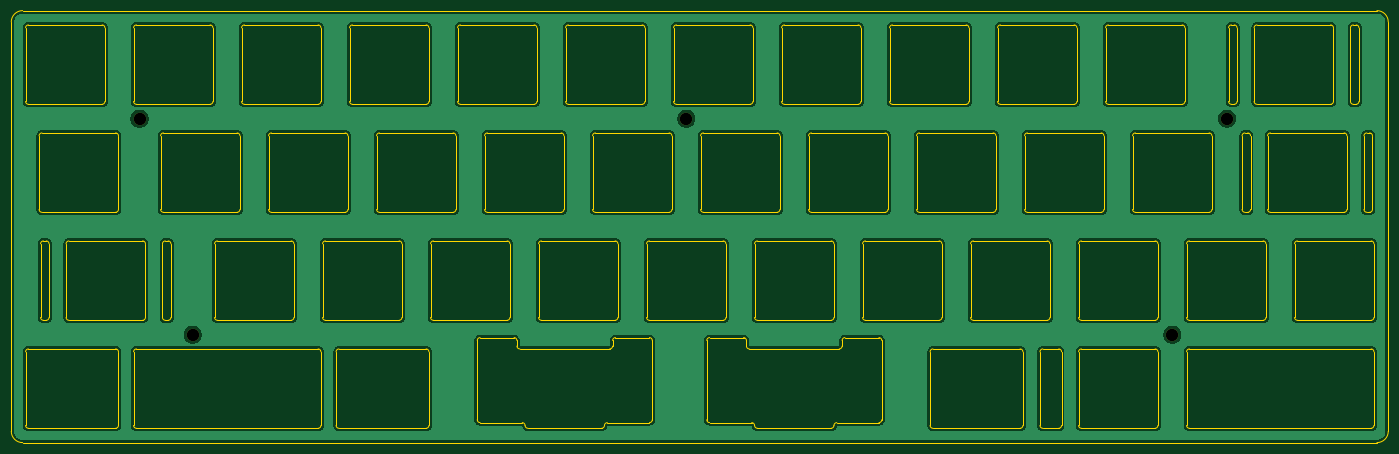
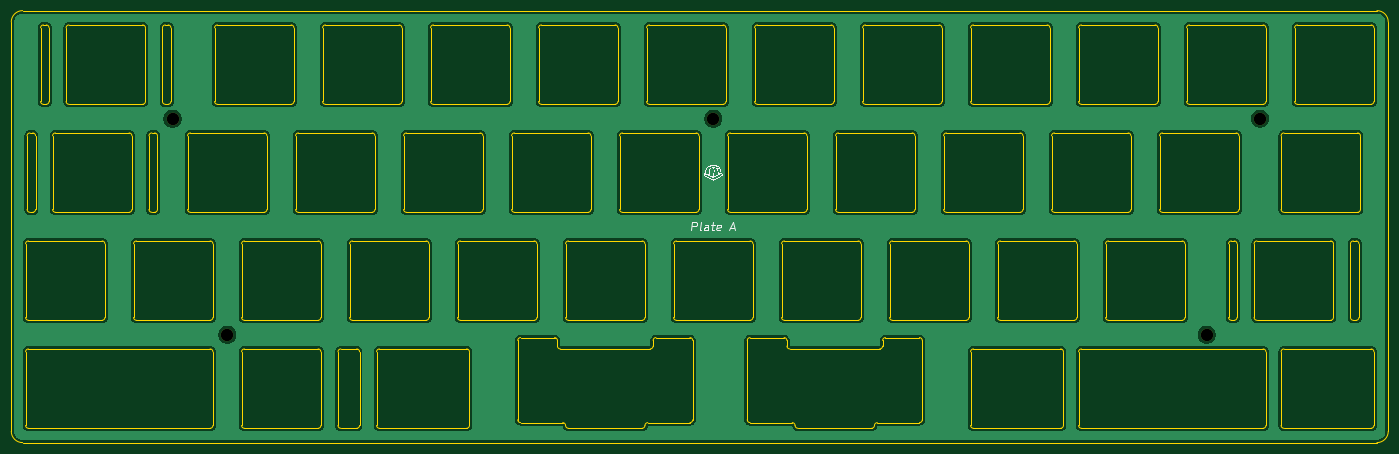
Circuit board: 11 layer files. Board 242.9 x 76.2 mm.
- bottom_copper: plateA-B_Cu.gbl (226318 bytes)
- bottom_mask: plateA-B_Mask.gbs (665 bytes)
- paste: plateA-B_Paste.gbp (504 bytes)
- bottom_silk: plateA-B_Silkscreen.gbo (28603 bytes)
- outline: plateA-Edge_Cuts.gm1 (29987 bytes)
- top_copper: plateA-F_Cu.gtl (226318 bytes)
- top_mask: plateA-F_Mask.gts (665 bytes)
- paste: plateA-F_Paste.gtp (504 bytes)
- top_silk: plateA-F_Silkscreen.gto (669 bytes)
- drill: plateA-NPTH.drl (445 bytes)
- drill: plateA-PTH.drl (285 bytes)

=== bottom_copper: plateA-B_Cu.gbl (226318 bytes, source omitted) ===
=== bottom_mask: plateA-B_Mask.gbs ===
G04 #@! TF.GenerationSoftware,KiCad,Pcbnew,(6.0.1)*
G04 #@! TF.CreationDate,2022-12-02T16:12:10+01:00*
G04 #@! TF.ProjectId,plateA,706c6174-6541-42e6-9b69-6361645f7063,rev?*
G04 #@! TF.SameCoordinates,Original*
G04 #@! TF.FileFunction,Soldermask,Bot*
G04 #@! TF.FilePolarity,Negative*
%FSLAX46Y46*%
G04 Gerber Fmt 4.6, Leading zero omitted, Abs format (unit mm)*
G04 Created by KiCad (PCBNEW (6.0.1)) date 2022-12-02 16:12:10*
%MOMM*%
%LPD*%
G01*
G04 APERTURE LIST*
%ADD10C,2.200000*%
G04 APERTURE END LIST*
D10*
X243812250Y-73025000D03*
X61384250Y-111125000D03*
X51990250Y-73025000D03*
X148431250Y-73025000D03*
X234156250Y-111125000D03*
M02*

=== paste: plateA-B_Paste.gbp ===
G04 #@! TF.GenerationSoftware,KiCad,Pcbnew,(6.0.1)*
G04 #@! TF.CreationDate,2022-12-02T16:12:10+01:00*
G04 #@! TF.ProjectId,plateA,706c6174-6541-42e6-9b69-6361645f7063,rev?*
G04 #@! TF.SameCoordinates,Original*
G04 #@! TF.FileFunction,Paste,Bot*
G04 #@! TF.FilePolarity,Positive*
%FSLAX46Y46*%
G04 Gerber Fmt 4.6, Leading zero omitted, Abs format (unit mm)*
G04 Created by KiCad (PCBNEW (6.0.1)) date 2022-12-02 16:12:10*
%MOMM*%
%LPD*%
G01*
G04 APERTURE LIST*
G04 APERTURE END LIST*
M02*

=== bottom_silk: plateA-B_Silkscreen.gbo (28603 bytes, source omitted) ===
=== outline: plateA-Edge_Cuts.gm1 (29987 bytes, source omitted) ===
=== top_copper: plateA-F_Cu.gtl (226318 bytes, source omitted) ===
=== top_mask: plateA-F_Mask.gts ===
G04 #@! TF.GenerationSoftware,KiCad,Pcbnew,(6.0.1)*
G04 #@! TF.CreationDate,2022-12-02T16:12:10+01:00*
G04 #@! TF.ProjectId,plateA,706c6174-6541-42e6-9b69-6361645f7063,rev?*
G04 #@! TF.SameCoordinates,Original*
G04 #@! TF.FileFunction,Soldermask,Top*
G04 #@! TF.FilePolarity,Negative*
%FSLAX46Y46*%
G04 Gerber Fmt 4.6, Leading zero omitted, Abs format (unit mm)*
G04 Created by KiCad (PCBNEW (6.0.1)) date 2022-12-02 16:12:10*
%MOMM*%
%LPD*%
G01*
G04 APERTURE LIST*
%ADD10C,2.200000*%
G04 APERTURE END LIST*
D10*
X243812250Y-73025000D03*
X61384250Y-111125000D03*
X51990250Y-73025000D03*
X148431250Y-73025000D03*
X234156250Y-111125000D03*
M02*

=== paste: plateA-F_Paste.gtp ===
G04 #@! TF.GenerationSoftware,KiCad,Pcbnew,(6.0.1)*
G04 #@! TF.CreationDate,2022-12-02T16:12:10+01:00*
G04 #@! TF.ProjectId,plateA,706c6174-6541-42e6-9b69-6361645f7063,rev?*
G04 #@! TF.SameCoordinates,Original*
G04 #@! TF.FileFunction,Paste,Top*
G04 #@! TF.FilePolarity,Positive*
%FSLAX46Y46*%
G04 Gerber Fmt 4.6, Leading zero omitted, Abs format (unit mm)*
G04 Created by KiCad (PCBNEW (6.0.1)) date 2022-12-02 16:12:10*
%MOMM*%
%LPD*%
G01*
G04 APERTURE LIST*
G04 APERTURE END LIST*
M02*

=== top_silk: plateA-F_Silkscreen.gto ===
G04 #@! TF.GenerationSoftware,KiCad,Pcbnew,(6.0.1)*
G04 #@! TF.CreationDate,2022-12-02T16:12:10+01:00*
G04 #@! TF.ProjectId,plateA,706c6174-6541-42e6-9b69-6361645f7063,rev?*
G04 #@! TF.SameCoordinates,Original*
G04 #@! TF.FileFunction,Legend,Top*
G04 #@! TF.FilePolarity,Positive*
%FSLAX46Y46*%
G04 Gerber Fmt 4.6, Leading zero omitted, Abs format (unit mm)*
G04 Created by KiCad (PCBNEW (6.0.1)) date 2022-12-02 16:12:10*
%MOMM*%
%LPD*%
G01*
G04 APERTURE LIST*
%ADD10C,2.200000*%
G04 APERTURE END LIST*
%LPC*%
D10*
X243812250Y-73025000D03*
X61384250Y-111125000D03*
X51990250Y-73025000D03*
X148431250Y-73025000D03*
X234156250Y-111125000D03*
M02*

=== drill: plateA-NPTH.drl ===
M48
; DRILL file {KiCad (6.0.1)} date Fri Dec  2 16:12:16 2022
; FORMAT={-:-/ absolute / metric / decimal}
; #@! TF.CreationDate,2022-12-02T16:12:16+01:00
; #@! TF.GenerationSoftware,Kicad,Pcbnew,(6.0.1)
; #@! TF.FileFunction,NonPlated,1,2,NPTH
FMAT,2
METRIC
; #@! TA.AperFunction,NonPlated,NPTH,ComponentDrill
T1C2.200
%
G90
G05
T1
X51.99Y-73.025
X61.384Y-111.125
X148.431Y-73.025
X234.156Y-111.125
X243.812Y-73.025
T0
M30

=== drill: plateA-PTH.drl ===
M48
; DRILL file {KiCad (6.0.1)} date Fri Dec  2 16:12:16 2022
; FORMAT={-:-/ absolute / metric / decimal}
; #@! TF.CreationDate,2022-12-02T16:12:16+01:00
; #@! TF.GenerationSoftware,Kicad,Pcbnew,(6.0.1)
; #@! TF.FileFunction,Plated,1,2,PTH
FMAT,2
METRIC
%
G90
G05
T0
M30

